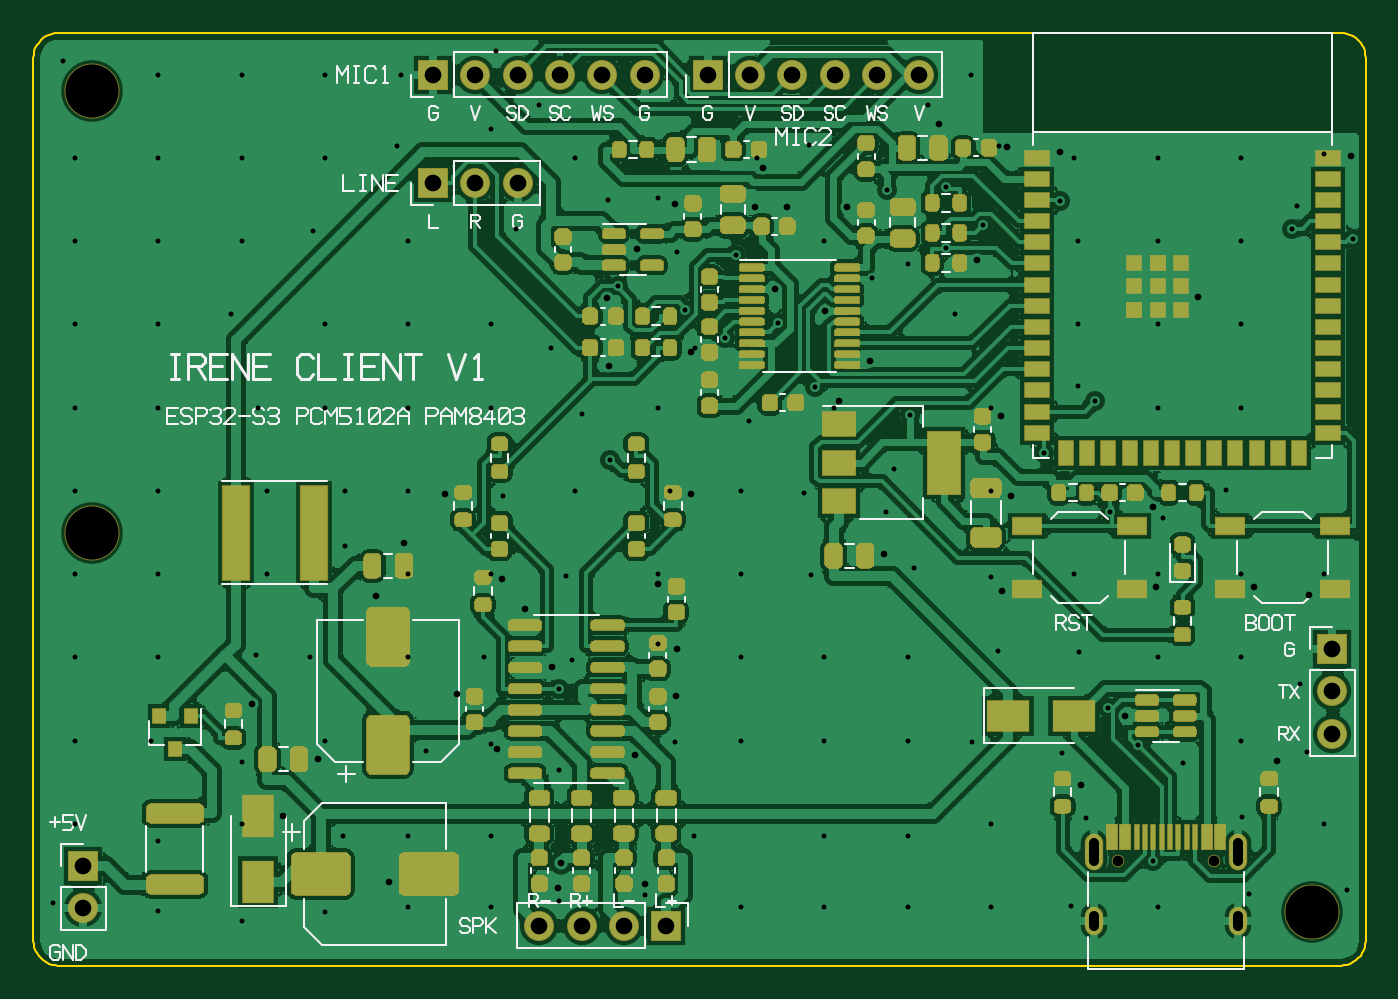
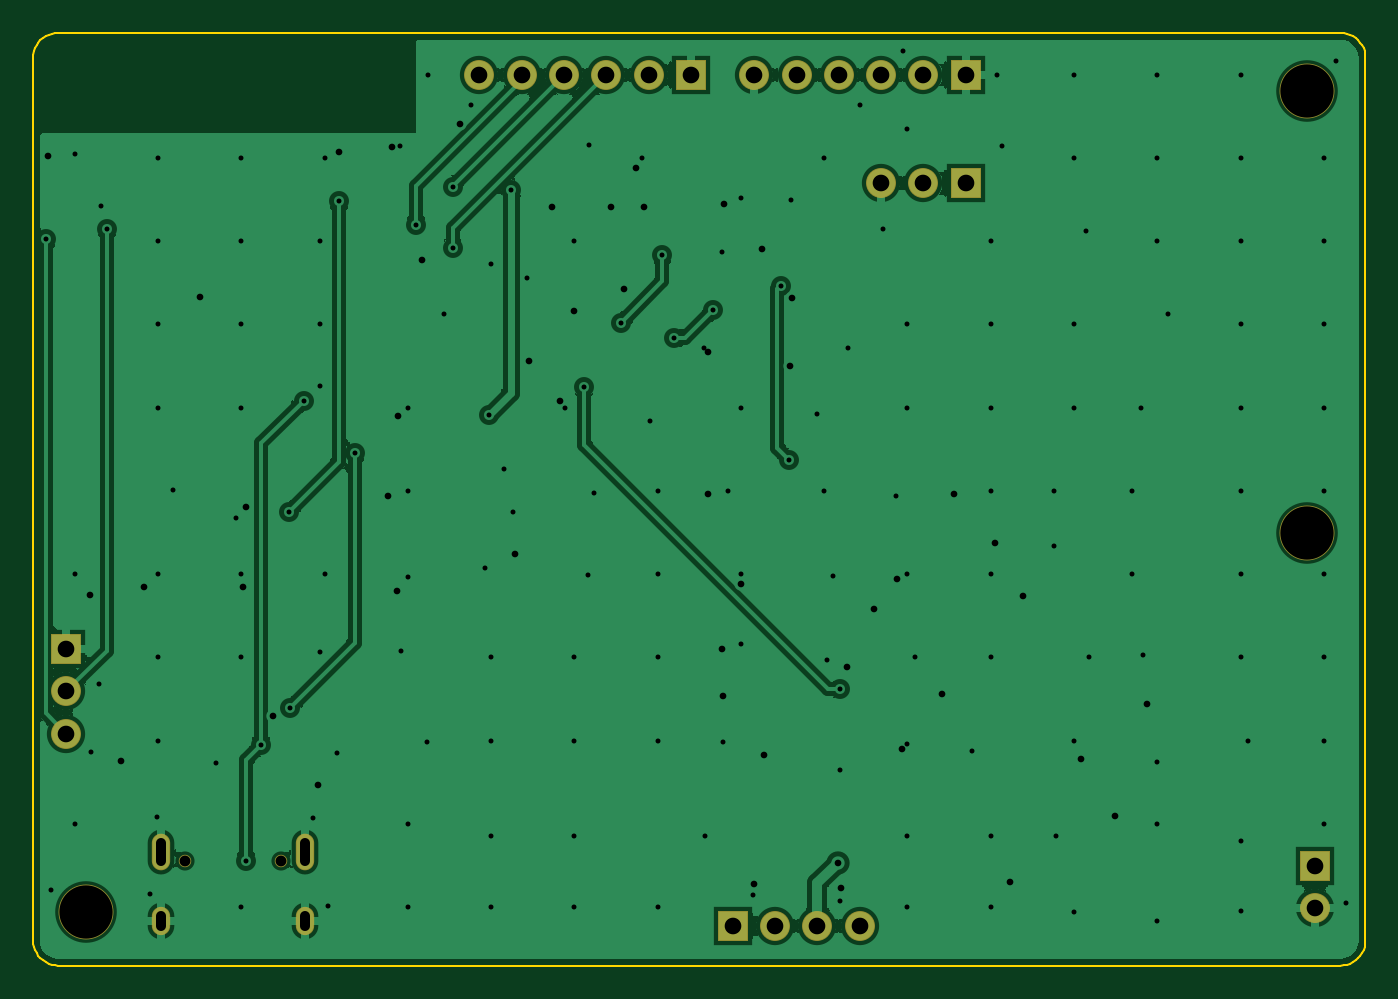
Circuit board: 10 layer files. Board 80.0 x 56.0 mm.
- bottom_copper: irene-client-B_Cu.gbl (79934 bytes)
- bottom_mask: irene-client-B_Mask.gbs (1121 bytes)
- bottom_silk: irene-client-B_Silkscreen.gbo (162 bytes)
- outline: irene-client-Edge_Cuts.gm1 (1283 bytes)
- top_copper: irene-client-F_Cu.gtl (606140 bytes)
- top_mask: irene-client-F_Mask.gts (83402 bytes)
- paste: irene-client-F_Paste.gtp (82432 bytes)
- top_silk: irene-client-F_Silkscreen.gto (35768 bytes)
- drill: irene-client-NPTH.drl (206 bytes)
- drill: irene-client-PTH.drl (4002 bytes)

=== bottom_copper: irene-client-B_Cu.gbl (79934 bytes, source omitted) ===
=== bottom_mask: irene-client-B_Mask.gbs ===
G04 Irene client board, generated by hardware/gen/build.py*
%TF.FileFunction,Soldermask,Bot*%
%TF.FilePolarity,Negative*%
%FSLAX46Y46*%
%MOMM*%
%LPD*%
G01*
G75*
%ADD10R,1.8000X1.8000*%
%ADD11C,1.8000*%
%ADD12O,1.1000X1.7000*%
%ADD13C,0.7500*%
%ADD14O,1.1000X2.2000*%
%ADD15C,3.3000*%
D10*
X3000000Y6000000D03*
D11*
X3000000Y3460000D03*
D12*
X72320000Y2650000D03*
D13*
X70890000Y6300000D03*
D12*
X63680000Y2650000D03*
D13*
X65110000Y6300000D03*
D14*
X63680000Y6830000D03*
X72320000Y6830000D03*
D10*
X78000000Y19000000D03*
D11*
X78000000Y16460000D03*
X78000000Y13920000D03*
D10*
X24000000Y53500000D03*
D11*
X26540000Y53500000D03*
X29080000Y53500000D03*
X31620000Y53500000D03*
X34160000Y53500000D03*
X36700000Y53500000D03*
D10*
X40500000Y53500000D03*
D11*
X43040000Y53500000D03*
X45580000Y53500000D03*
X48120000Y53500000D03*
X50660000Y53500000D03*
X53200000Y53500000D03*
D10*
X24000000Y47000000D03*
D11*
X26540000Y47000000D03*
X29080000Y47000000D03*
D10*
X38000000Y2400000D03*
D11*
X35460000Y2400000D03*
X32920000Y2400000D03*
X30380000Y2400000D03*
D15*
X3500000Y52500000D03*
X76800000Y3200000D03*
X3500000Y26000000D03*
M02*

=== bottom_silk: irene-client-B_Silkscreen.gbo ===
G04 Irene client board, generated by hardware/gen/build.py*
%TF.FileFunction,Legend,Bot*%
%TF.FilePolarity,Positive*%
%FSLAX46Y46*%
%MOMM*%
%LPD*%
G01*
G75*
M02*

=== outline: irene-client-Edge_Cuts.gm1 ===
G04 Irene client board, generated by hardware/gen/build.py*
%TF.FileFunction,Profile,NP*%
%TF.FilePolarity,Positive*%
%FSLAX46Y46*%
%MOMM*%
%LPD*%
G01*
G75*
%ADD10C,0.1000*%
D10*
X78500000Y56000000D02*
X78695789Y55987167D01*
X78888229Y55948889D01*
X79074025Y55885819D01*
X79250000Y55799038D01*
X79413142Y55690030D01*
X79560660Y55560660D01*
X79690030Y55413142D01*
X79799038Y55250000D01*
X79885819Y55074025D01*
X79948889Y54888229D01*
X79987167Y54695789D01*
X80000000Y54500000D01*
X80000000Y1500000D01*
X79987167Y1304211D01*
X79948889Y1111771D01*
X79885819Y925975D01*
X79799038Y750000D01*
X79690030Y586858D01*
X79560660Y439340D01*
X79413142Y309970D01*
X79250000Y200962D01*
X79074025Y114181D01*
X78888229Y51111D01*
X78695789Y12833D01*
X78500000Y0D01*
X1500000Y0D01*
X1304211Y12833D01*
X1111771Y51111D01*
X925975Y114181D01*
X750000Y200962D01*
X586858Y309970D01*
X439340Y439340D01*
X309970Y586858D01*
X200962Y750000D01*
X114181Y925975D01*
X51111Y1111771D01*
X12833Y1304211D01*
X0Y1500000D01*
X0Y54500000D01*
X12833Y54695789D01*
X51111Y54888229D01*
X114181Y55074025D01*
X200962Y55250000D01*
X309970Y55413142D01*
X439340Y55560660D01*
X586858Y55690030D01*
X750000Y55799038D01*
X925975Y55885819D01*
X1111771Y55948889D01*
X1304211Y55987167D01*
X1500000Y56000000D01*
X78500000Y56000000D01*
M02*

=== top_copper: irene-client-F_Cu.gtl (606140 bytes, source omitted) ===
=== top_mask: irene-client-F_Mask.gts (83402 bytes, source omitted) ===
=== paste: irene-client-F_Paste.gtp (82432 bytes, source omitted) ===
=== top_silk: irene-client-F_Silkscreen.gto (35768 bytes, source omitted) ===
=== drill: irene-client-NPTH.drl ===
M48
; Irene client board, non-plated holes
; #@! TF.FileFunction,NonPlated,1,2,NPTH
FMAT,2
METRIC
T1C0.650
T2C3.200
%
G90
G05
T1
X70.890Y6.300
X65.110Y6.300
T2
X3.500Y52.500
X76.800Y3.200
X3.500Y26.000
M30

=== drill: irene-client-PTH.drl ===
M48
; Irene client board, plated holes
; #@! TF.FileFunction,Plated,1,2,PTH
FMAT,2
METRIC
T1C0.300
T2C0.400
T3C0.600
T4C1.000
%
G90
G05
T1
X64.548Y15.493
X60.654Y30.773
X67.223Y6.258
X66.311Y13.241
X63.764Y33.916
X52.645Y33.032
X51.280Y46.557
X64.638Y27.223
X61.639Y45.918
X54.800Y43.100
X31.537Y16.595
X46.927Y34.747
X79.245Y43.615
X75.580Y44.259
X54.800Y46.751
X57.020Y44.496
X41.543Y37.664
X39.149Y39.381
X42.212Y42.659
X44.708Y38.587
X35.098Y40.819
X34.642Y30.382
X50.362Y41.275
X30.350Y51.700
X55.350Y39.150
X71.600Y28.550
X51.700Y29.800
X69.050Y12.150
X1.750Y54.300
X7.500Y53.500
X12.500Y53.500
X17.500Y53.500
X22.100Y53.500
X27.750Y54.900
X53.700Y51.700
X56.300Y53.500
X2.500Y48.500
X7.500Y48.500
X12.500Y48.500
X17.500Y48.500
X21.850Y49.200
X27.500Y50.250
X32.500Y48.500
X37.500Y46.100
X43.450Y48.500
X46.600Y49.300
X58.000Y49.200
X62.500Y48.500
X67.500Y48.500
X72.500Y48.500
X77.500Y48.750
X2.500Y43.500
X7.500Y43.500
X12.500Y43.500
X16.800Y44.100
X22.500Y43.500
X28.950Y44.250
X34.500Y46.000
X38.650Y42.850
X47.500Y43.500
X52.500Y42.100
X62.750Y43.500
X67.500Y43.500
X72.500Y43.500
X75.900Y45.600
X2.500Y38.500
X7.500Y38.500
X11.850Y39.150
X17.500Y38.500
X22.500Y38.500
X27.500Y38.500
X31.050Y37.100
X39.700Y37.100
X62.750Y38.500
X67.500Y38.500
X72.500Y38.500
X2.500Y33.500
X7.500Y33.500
X13.500Y33.500
X17.500Y33.500
X22.500Y33.500
X27.500Y33.500
X32.950Y33.100
X37.500Y33.500
X42.950Y32.700
X48.050Y33.500
X57.500Y33.500
X62.750Y34.800
X67.500Y33.500
X72.500Y33.500
X2.500Y28.500
X7.500Y28.500
X14.000Y28.500
X18.700Y28.500
X22.500Y28.500
X28.200Y28.200
X32.500Y28.500
X38.250Y28.500
X42.500Y28.500
X46.300Y28.400
X51.200Y27.250
X57.500Y28.500
X67.850Y26.900
X2.500Y23.500
X7.500Y23.500
X14.000Y23.500
X18.700Y25.200
X22.500Y23.500
X27.500Y23.500
X32.000Y23.400
X37.500Y23.500
X42.500Y23.500
X46.700Y23.450
X52.850Y23.900
X57.500Y23.350
X62.500Y23.500
X67.500Y23.500
X72.500Y23.500
X77.500Y23.500
X2.500Y18.500
X7.500Y18.500
X13.350Y18.650
X16.600Y18.500
X22.500Y18.500
X27.050Y18.500
X32.350Y18.350
X37.500Y19.300
X42.500Y18.500
X47.500Y18.500
X52.500Y18.500
X57.900Y18.900
X62.800Y18.800
X67.500Y18.500
X72.500Y18.500
X76.050Y16.900
X2.500Y13.500
X7.050Y13.500
X12.500Y12.250
X17.500Y13.500
X23.600Y12.900
X27.500Y13.300
X31.550Y11.750
X38.550Y13.450
X42.500Y13.500
X47.500Y13.500
X52.500Y13.500
X56.350Y13.400
X61.750Y12.750
X72.500Y13.500
X76.500Y12.850
X2.500Y8.500
X7.500Y7.500
X12.500Y8.500
X18.600Y7.800
X22.500Y7.800
X27.500Y7.800
X39.650Y7.800
X47.500Y7.800
X52.500Y7.800
X57.500Y8.500
X63.200Y8.850
X72.550Y8.900
X77.500Y8.500
X1.150Y3.750
X7.500Y3.250
X12.500Y2.700
X17.500Y3.200
X22.500Y3.500
X27.500Y3.500
X31.550Y3.850
X36.750Y4.250
X42.500Y3.500
X47.500Y3.500
X52.500Y3.500
X57.500Y3.500
X62.300Y3.550
X67.500Y3.500
X73.000Y4.300
X78.900Y4.550
T2
X58.473Y49.153
X36.217Y43.000
X13.136Y15.691
X15.014Y9.011
X21.346Y5.033
X17.086Y12.428
X62.883Y10.867
X74.697Y12.262
X65.570Y15.000
X48.350Y33.901
X51.062Y24.711
X58.704Y28.190
X58.089Y32.975
X61.639Y48.845
X79.105Y48.613
X69.956Y40.145
X54.350Y50.527
X67.200Y27.550
X58.171Y22.473
X67.406Y22.728
X73.316Y22.718
X76.608Y22.275
X56.674Y42.347
X43.791Y47.877
X38.498Y45.748
X43.302Y45.552
X45.275Y45.551
X48.837Y45.561
X50.237Y36.322
X47.511Y39.325
X44.532Y40.625
X39.475Y36.874
X34.435Y40.081
X34.547Y36.010
X28.118Y23.184
X20.564Y22.195
X22.250Y25.357
X38.620Y18.984
X38.591Y16.175
X25.412Y16.286
X39.483Y28.319
X24.706Y28.307
X37.512Y22.886
X36.120Y12.657
X29.525Y21.388
X31.152Y17.926
X27.858Y13.015
X36.730Y4.925
X31.503Y4.678
X31.668Y6.189
T3
X72.320Y2.950G85X72.320Y2.350
X63.680Y2.950G85X63.680Y2.350
X63.680Y7.380G85X63.680Y6.280
X72.320Y7.380G85X72.320Y6.280
T4
X3.000Y6.000
X3.000Y3.460
X78.000Y19.000
X78.000Y16.460
X78.000Y13.920
X24.000Y53.500
X26.540Y53.500
X29.080Y53.500
X31.620Y53.500
X34.160Y53.500
X36.700Y53.500
X40.500Y53.500
X43.040Y53.500
X45.580Y53.500
X48.120Y53.500
X50.660Y53.500
X53.200Y53.500
X24.000Y47.000
X26.540Y47.000
X29.080Y47.000
X38.000Y2.400
X35.460Y2.400
X32.920Y2.400
X30.380Y2.400
M30
